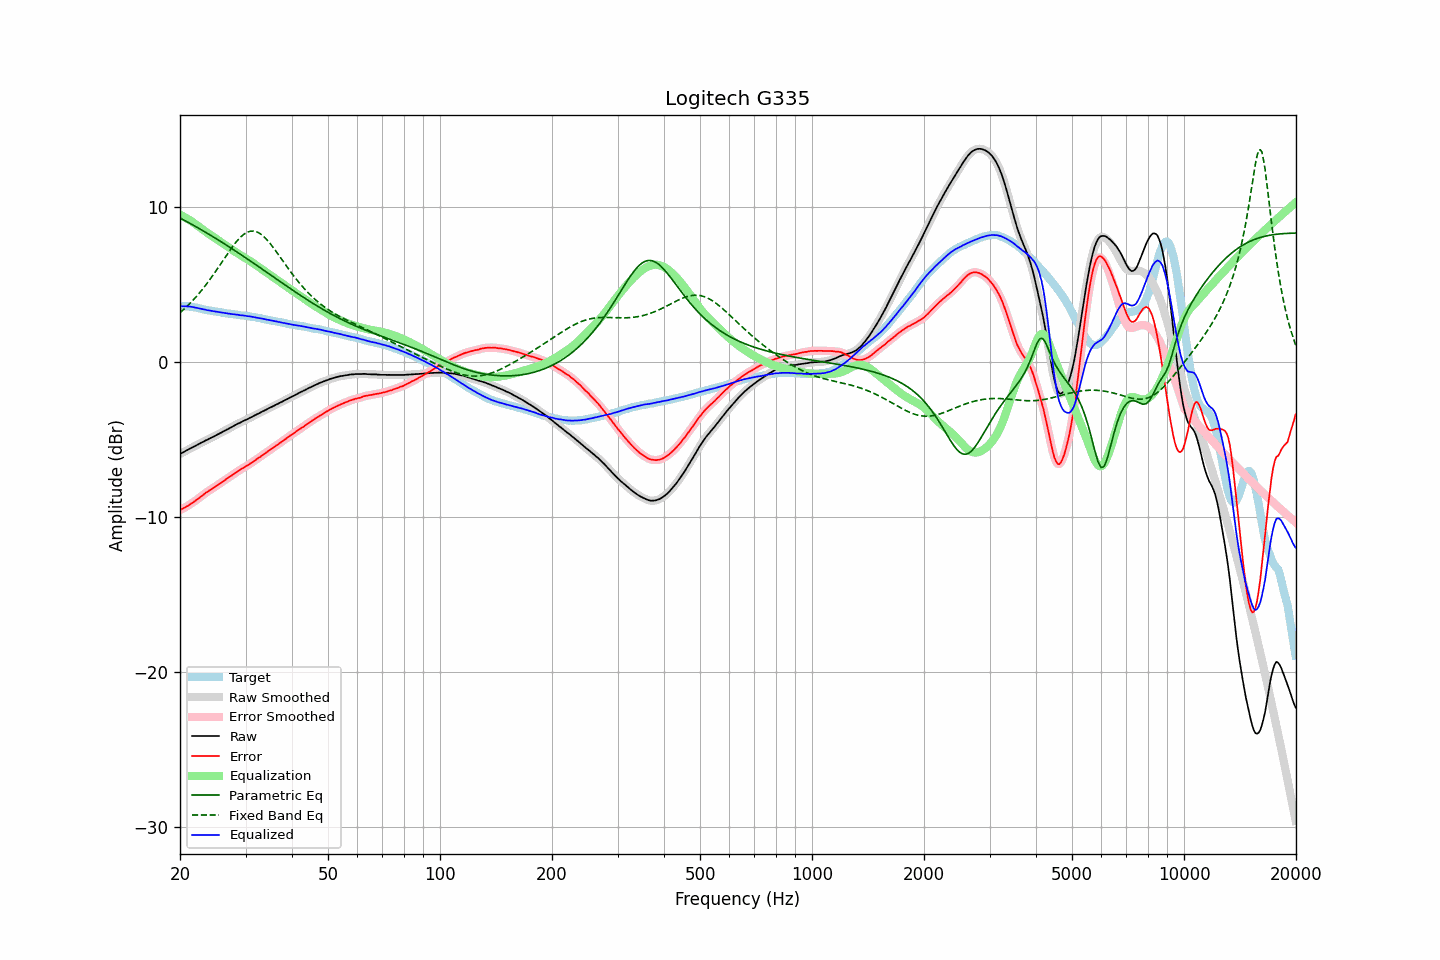

Source data for this figure (header and first rows):
frequency, raw, error, smoothed, error_smoothed, equalization, parametric_eq, fixed_band_eq, equalized_raw, equalized_smoothed, target
20.00, -5.91, -9.53, -5.91, -9.53, 9.53, 9.31, 3.20, 3.62, 3.62, 3.62
20.20, -5.85, -9.47, -5.85, -9.48, 9.48, 9.26, 3.30, 3.62, 3.62, 3.62
20.40, -5.80, -9.42, -5.80, -9.42, 9.42, 9.21, 3.39, 3.62, 3.62, 3.62
20.61, -5.74, -9.36, -5.74, -9.36, 9.36, 9.15, 3.48, 3.62, 3.62, 3.62
20.81, -5.68, -9.30, -5.68, -9.30, 9.30, 9.09, 3.58, 3.62, 3.62, 3.62
21.02, -5.63, -9.25, -5.63, -9.24, 9.24, 9.04, 3.68, 3.61, 3.61, 3.62
21.23, -5.57, -9.17, -5.57, -9.18, 9.18, 8.98, 3.78, 3.61, 3.60, 3.60
21.44, -5.52, -9.11, -5.52, -9.11, 9.11, 8.92, 3.89, 3.59, 3.59, 3.59
21.66, -5.47, -9.04, -5.47, -9.04, 9.04, 8.87, 4.00, 3.57, 3.57, 3.57
21.87, -5.42, -8.97, -5.42, -8.97, 8.97, 8.81, 4.11, 3.55, 3.55, 3.55
22.09, -5.36, -8.90, -5.36, -8.90, 8.89, 8.75, 4.23, 3.53, 3.53, 3.54
22.31, -5.31, -8.82, -5.31, -8.82, 8.82, 8.69, 4.35, 3.51, 3.51, 3.51
22.54, -5.25, -8.74, -5.25, -8.74, 8.74, 8.63, 4.47, 3.49, 3.49, 3.49
22.76, -5.19, -8.66, -5.20, -8.66, 8.66, 8.57, 4.59, 3.47, 3.46, 3.47
22.99, -5.14, -8.58, -5.14, -8.58, 8.58, 8.51, 4.72, 3.44, 3.44, 3.44
23.22, -5.09, -8.50, -5.09, -8.50, 8.51, 8.45, 4.85, 3.41, 3.42, 3.41
23.45, -5.03, -8.41, -5.04, -8.42, 8.43, 8.39, 4.99, 3.40, 3.39, 3.38
23.69, -4.99, -8.36, -4.99, -8.35, 8.36, 8.33, 5.12, 3.36, 3.37, 3.37
23.92, -4.93, -8.28, -4.93, -8.28, 8.29, 8.27, 5.26, 3.35, 3.35, 3.35
24.16, -4.88, -8.22, -4.88, -8.22, 8.22, 8.20, 5.41, 3.33, 3.33, 3.34
24.40, -4.83, -8.15, -4.83, -8.15, 8.15, 8.14, 5.55, 3.32, 3.32, 3.32
24.65, -4.78, -8.08, -4.78, -8.08, 8.08, 8.08, 5.70, 3.30, 3.30, 3.30
24.89, -4.73, -8.01, -4.73, -8.01, 8.01, 8.02, 5.85, 3.28, 3.28, 3.28
25.14, -4.67, -7.94, -4.67, -7.94, 7.94, 7.95, 6.00, 3.27, 3.27, 3.27
25.39, -4.62, -7.87, -4.62, -7.87, 7.87, 7.89, 6.15, 3.25, 3.25, 3.25
25.65, -4.56, -7.80, -4.56, -7.80, 7.80, 7.82, 6.31, 3.24, 3.23, 3.24
25.91, -4.51, -7.72, -4.51, -7.73, 7.73, 7.76, 6.46, 3.21, 3.22, 3.21
26.16, -4.45, -7.65, -4.45, -7.65, 7.65, 7.69, 6.62, 3.20, 3.20, 3.20
26.43, -4.40, -7.59, -4.40, -7.58, 7.58, 7.63, 6.77, 3.18, 3.18, 3.19
26.69, -4.34, -7.50, -4.34, -7.51, 7.51, 7.56, 6.93, 3.17, 3.17, 3.16
26.96, -4.29, -7.44, -4.29, -7.44, 7.44, 7.49, 7.08, 3.15, 3.15, 3.15
27.23, -4.23, -7.37, -4.23, -7.37, 7.37, 7.43, 7.23, 3.14, 3.14, 3.14
27.50, -4.18, -7.31, -4.18, -7.31, 7.30, 7.36, 7.37, 3.12, 3.12, 3.13
27.77, -4.12, -7.23, -4.12, -7.23, 7.23, 7.29, 7.51, 3.11, 3.11, 3.11
28.05, -4.06, -7.16, -4.06, -7.16, 7.16, 7.22, 7.65, 3.10, 3.10, 3.10
28.33, -4.01, -7.09, -4.01, -7.09, 7.09, 7.15, 7.78, 3.08, 3.09, 3.08
28.62, -3.95, -7.02, -3.96, -7.02, 7.03, 7.09, 7.90, 3.07, 3.07, 3.07
28.90, -3.91, -6.96, -3.91, -6.96, 6.96, 7.02, 8.01, 3.05, 3.05, 3.05
29.19, -3.86, -6.89, -3.86, -6.89, 6.90, 6.95, 8.12, 3.04, 3.04, 3.03
29.48, -3.80, -6.83, -3.80, -6.83, 6.83, 6.88, 8.20, 3.03, 3.03, 3.03
29.78, -3.75, -6.77, -3.75, -6.77, 6.77, 6.81, 8.29, 3.02, 3.02, 3.02
30.08, -3.70, -6.71, -3.70, -6.71, 6.71, 6.74, 8.35, 3.00, 3.00, 3.01
30.38, -3.66, -6.65, -3.66, -6.65, 6.64, 6.67, 8.41, 2.98, 2.99, 2.99
30.68, -3.60, -6.58, -3.61, -6.58, 6.58, 6.60, 8.44, 2.98, 2.97, 2.98
30.99, -3.55, -6.50, -3.55, -6.51, 6.51, 6.53, 8.47, 2.96, 2.96, 2.95
31.30, -3.50, -6.44, -3.50, -6.44, 6.44, 6.46, 8.47, 2.94, 2.94, 2.94
31.61, -3.44, -6.37, -3.45, -6.37, 6.37, 6.39, 8.47, 2.93, 2.93, 2.93
31.93, -3.39, -6.30, -3.39, -6.30, 6.30, 6.31, 8.45, 2.91, 2.91, 2.91
32.24, -3.34, -6.22, -3.34, -6.23, 6.23, 6.24, 8.41, 2.89, 2.89, 2.88
32.57, -3.29, -6.15, -3.29, -6.15, 6.15, 6.17, 8.36, 2.86, 2.86, 2.86
32.89, -3.24, -6.09, -3.24, -6.08, 6.08, 6.10, 8.30, 2.84, 2.84, 2.85
33.22, -3.18, -6.00, -3.18, -6.01, 6.01, 6.03, 8.22, 2.83, 2.82, 2.82
33.55, -3.13, -5.94, -3.13, -5.94, 5.94, 5.96, 8.13, 2.80, 2.80, 2.81
33.89, -3.08, -5.86, -3.08, -5.86, 5.86, 5.88, 8.03, 2.78, 2.78, 2.78
34.23, -3.03, -5.79, -3.03, -5.79, 5.79, 5.81, 7.92, 2.76, 2.76, 2.76
34.57, -2.97, -5.71, -2.98, -5.71, 5.72, 5.74, 7.80, 2.75, 2.74, 2.74
34.92, -2.92, -5.64, -2.92, -5.64, 5.64, 5.67, 7.68, 2.72, 2.72, 2.72
35.27, -2.87, -5.57, -2.87, -5.57, 5.57, 5.60, 7.55, 2.70, 2.70, 2.70
35.62, -2.82, -5.50, -2.82, -5.50, 5.50, 5.52, 7.41, 2.68, 2.68, 2.68
35.97, -2.77, -5.43, -2.77, -5.43, 5.43, 5.45, 7.27, 2.66, 2.66, 2.66
... 635 more rows
